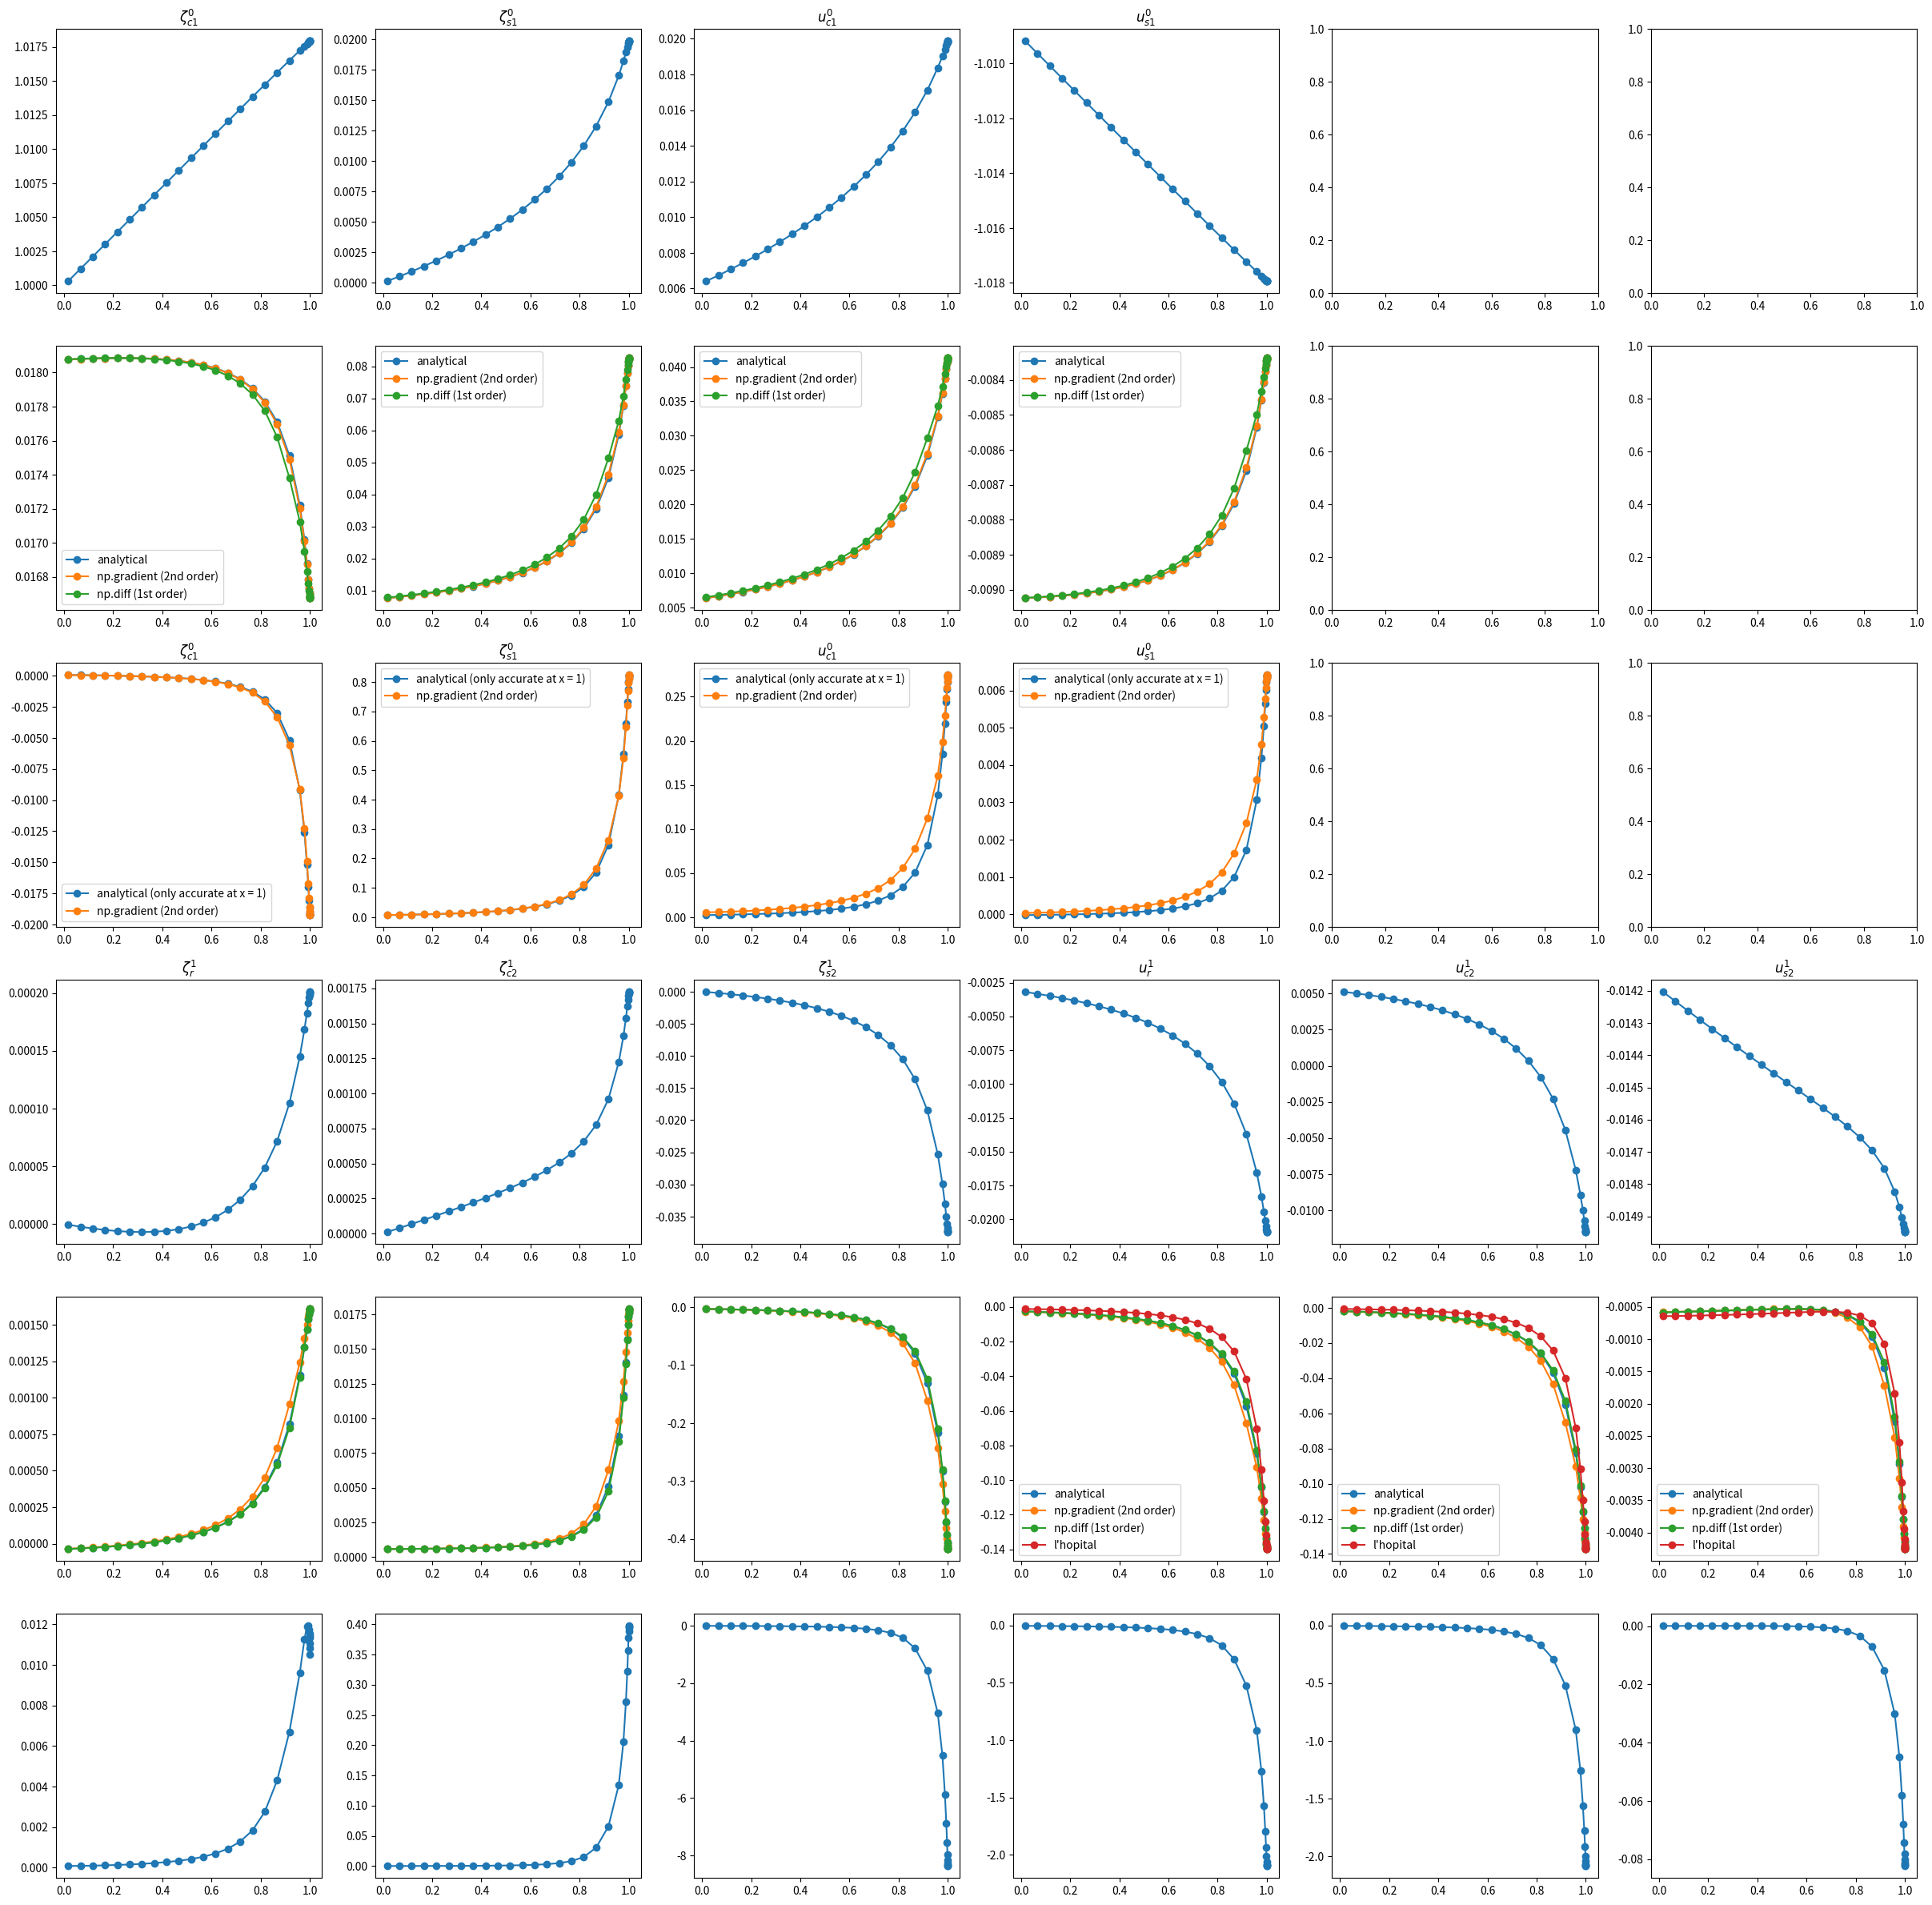
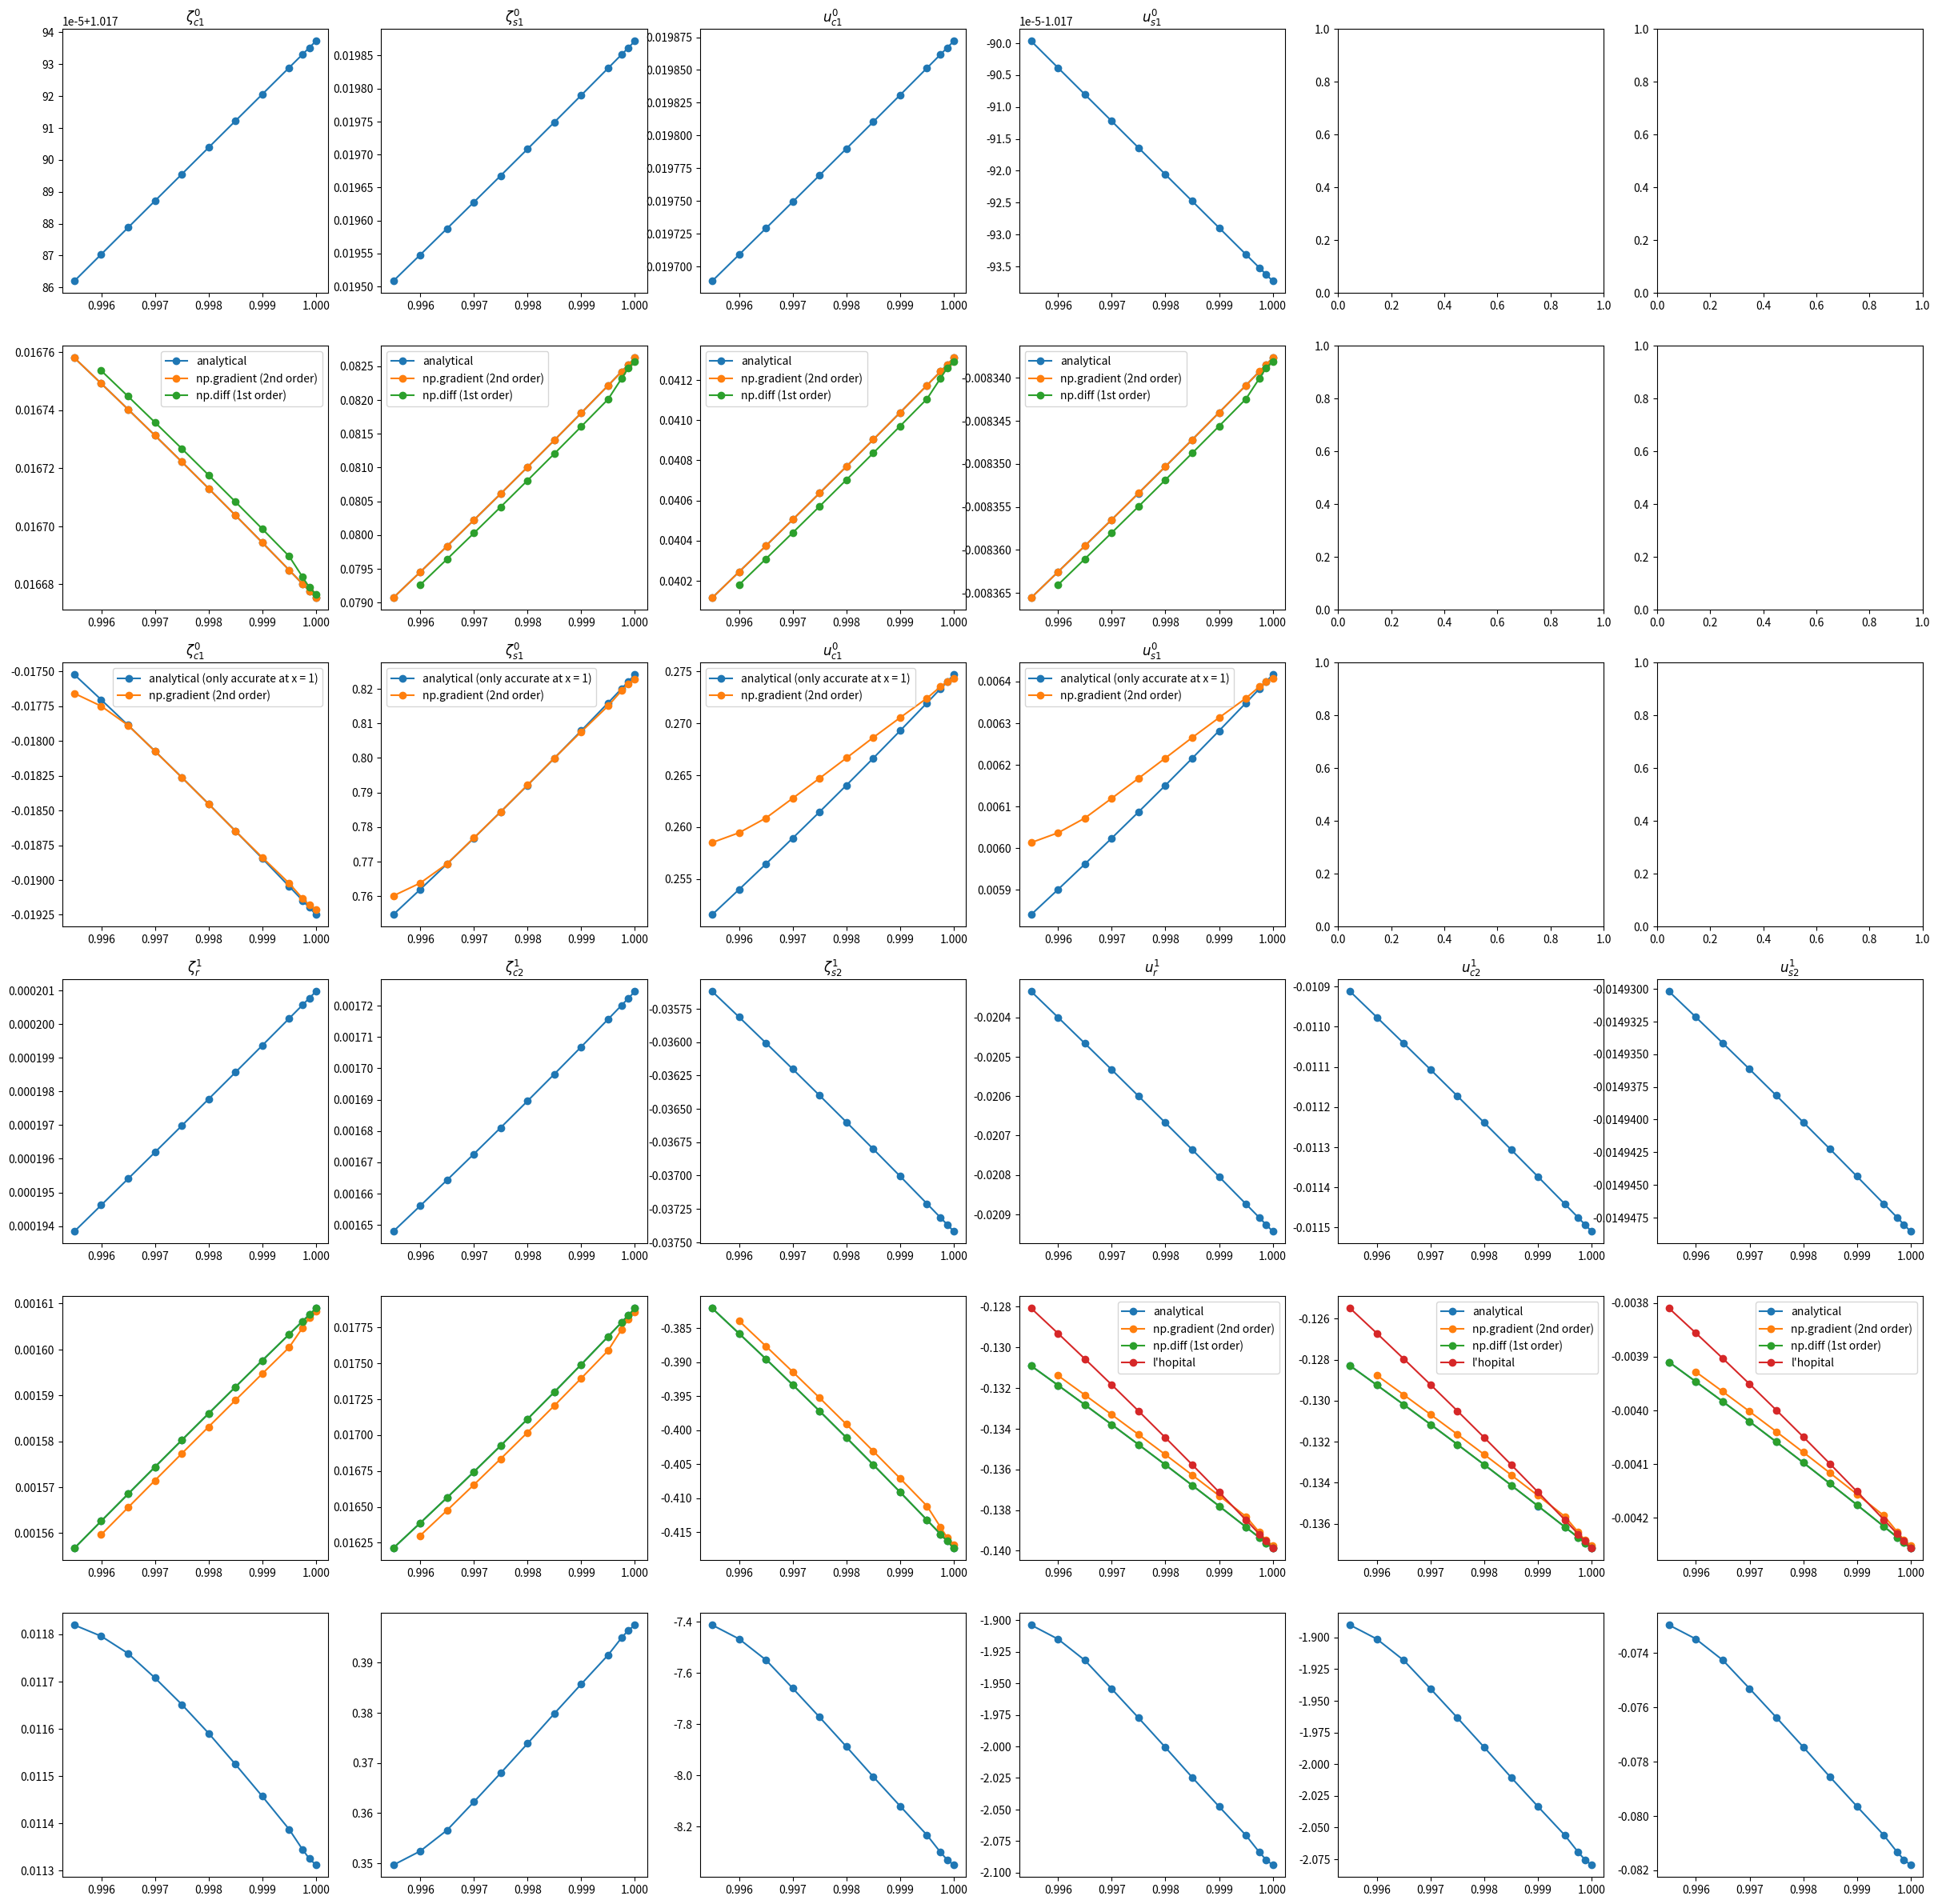

These charts were generated, in order, by the following Python code:
import numpy as np
from numpy import sin, cos, tan, atan, cosh, sinh, tanh, abs, linspace, argmin, argmax, pi, mean, exp, sqrt, zeros, ones, nan
import scipy
import matplotlib.pyplot as plt
from scipy.special import roots_legendre, eval_legendre
from numpy.polynomial import chebyshev




class PCSWE_mb():

    def __init__(self):
        self.debug = False

        # geometry
        self.A = 0.72
        self.H = 7.12 
        self.L = 8e3

        # tunable
        self.r = 0.24
        self.h0 = 0.0025

        self.bnd_LO_hop = nan
        self.bnd_FO_hop = nan

        # morphodynamics
        self.p = 0.4 # porosity
        self.c_d = 0.0025
        self.lmbda = 6.8e-6
        self.d50 = 0.13e-3

        # universal constants
        self.g = 9.81
        self.sigma = 1.4e-4
        self.rho_w = 1025
        self.rho_s = 2650

        self.set_derivative_vars()
        
    def set_derivative_vars(self):
        self.epsilon = self.A / self.H
        self.eta = self.sigma * self.L / sqrt(self.g * self.H)
        self.U = self.epsilon * self.sigma * self.L
        self.kappa = self.g * self.H / (self.sigma * self.L) ** 2

        self.s = self.rho_s / self.rho_w

        self.delta = 0.04 * self.c_d**(3/2) * self.A * (self.sigma * self.L)**4 / \
                    (self.g**2 * (self.s-1)**2 * self.d50 * self.H**6 * (1-self.p))

    def h_fx(self, x): return x
    def h_fx_dx(self, x): return 1
    def h_fx_dxx(self, x): return 0
    def h_fx_dxxx(self, x): return 0
    
    def y0_fx_dx(self, x_x, y0_x):
        dz0c_x, dz0s_x, u0c_x, u0s_x = y0_x
        h_x, h_x_dx, h_x_dxx = self.h_fx(x_x), self.h_fx_dx(x_x), self.h_fx_dxx(x_x)

        # derivatives of dzeta (using momentum equation)
        dz0c_x_dx = 1 / self.kappa * ( - self.r / (1 - h_x + self.h0) * u0c_x - u0s_x)
        dz0s_x_dx = 1 / self.kappa * ( - self.r / (1 - h_x + self.h0) * u0s_x + u0c_x)
        u0c_x_dx = (-dz0s_x + u0c_x * h_x_dx)  / (1 - h_x)
        u0s_x_dx = ( dz0c_x + u0s_x * h_x_dx)  / (1 - h_x)

   
        return np.array([dz0c_x_dx, dz0s_x_dx, u0c_x_dx, u0s_x_dx])

    def y0_fx_dx_hop(self, x_x, y0_x):
        dz0c_x, dz0s_x, u0c_x, u0s_x = y0_x
        h_x, h_x_dx, h_x_dxx = self.h_fx(x_x), self.h_fx_dx(x_x), self.h_fx_dxx(x_x)

        # derivatives of dzeta (using momentum equation)
        dz0c_x_dx = 1 / self.kappa * ( - self.r / (1 - h_x + self.h0) * u0c_x - u0s_x)
        dz0s_x_dx = 1 / self.kappa * ( - self.r / (1 - h_x + self.h0) * u0s_x + u0c_x)
        u0c_x_dx =  ( dz0s_x_dx - u0c_x * h_x_dxx)  / (2*h_x_dx)
        u0s_x_dx =  (-dz0c_x_dx - u0s_x * h_x_dxx)  / (2*h_x_dx)

        return np.array([dz0c_x_dx, dz0s_x_dx, u0c_x_dx, u0s_x_dx])

    def y0_fx_dxx_hop(self, x_x, y0_x, y0_x_dx):
        # this function only works at x = 1, since it uses hopital's rule to approximate the u0_x_dxx
        # to get the actual correct value, we should use np.where and have two cases for u0_x_dxx

        dz0c_x, dz0s_x, u0c_x, u0s_x = y0_x
        dz0c_x_dx, dz0s_x_dx, u0c_x_dx, u0s_x_dx = y0_x_dx
        h_x, h_x_dx, h_x_dxx, h_x_dxxx = self.h_fx(x_x), self.h_fx_dx(x_x), self.h_fx_dxx(x_x), self.h_fx_dxxx(x_x)

        dz0c_x_dxx = 1 / self.kappa * (- self.r / (1 - h_x + self.h0)**2 * h_x_dx * u0c_x - self.r / (1 - h_x + self.h0) * u0c_x_dx - u0s_x_dx)
        dz0s_x_dxx = 1 / self.kappa * (- self.r / (1 - h_x + self.h0)**2 * h_x_dx * u0s_x - self.r / (1 - h_x + self.h0) * u0s_x_dx + u0c_x_dx)
        u0c_x_dxx = 1/3 * (- h_x_dxx / h_x_dx**2 * ( dz0s_x_dx - u0c_x * h_x_dxx) + 1 / h_x_dx * ( dz0s_x_dxx - u0c_x_dx * h_x_dxx - u0c_x * h_x_dxxx))
        u0s_x_dxx = 1/3 * (- h_x_dxx / h_x_dx**2 * (-dz0c_x_dx - u0s_x * h_x_dxx) + 1 / h_x_dx * (-dz0c_x_dxx - u0s_x_dx * h_x_dxx - u0s_x * h_x_dxxx))
        
        return np.array([dz0c_x_dxx, dz0s_x_dxx, u0c_x_dxx, u0s_x_dxx])

    def y1_fx_dx(self, x_x, y1_x, y0_x, y0_x_dx):
        dz0c_x, dz0s_x, u0c_x, u0s_x = y0_x
        dz0c_x_dx, dz0s_x_dx, u0c_x_dx, u0s_x_dx = y0_x_dx
        dz1r_x, dz1c_x, dz1s_x, u1r_x, u1c_x, u1s_x = y1_x
        h_x, h_x_dx, h_x_dxx= self.h_fx(x_x), self.h_fx_dx(x_x), self.h_fx_dxx(x_x)

        # derivatives of dzeta (using momentum equation)
        dz1r_x_dx = (1 / (1 - h_x + self.h0) * (- self.r * u1r_x - 0.5 * (  dz0c_x *  u0s_x - dz0s_x *  u0c_x)
            - 0.5 * (  dz0s_x * dz0s_x_dx + dz0c_x * dz0c_x_dx) * self.kappa) - 0.5 * (u0c_x * u0c_x_dx + u0s_x * u0s_x_dx)            ) / self.kappa
        dz1c_x_dx = (1 / (1 - h_x + self.h0) * (- self.r * u1c_x - 0.5 * (  dz0c_x *  u0s_x + dz0s_x *  u0c_x)
            - 0.5 * (- dz0s_x * dz0s_x_dx + dz0c_x * dz0c_x_dx) * self.kappa) - 0.5 * (u0c_x * u0c_x_dx - u0s_x * u0s_x_dx) - 2 * u1s_x) / self.kappa
        dz1s_x_dx = (1 / (1 - h_x + self.h0) * (- self.r * u1s_x + 0.5 * (  dz0c_x *  u0c_x - dz0s_x *  u0s_x)
            - 0.5 * (  dz0c_x * dz0s_x_dx + dz0s_x * dz0c_x_dx) * self.kappa) - 0.5 * (u0c_x * u0s_x_dx + u0s_x * u0c_x_dx) + 2 * u1c_x) / self.kappa

        # derivatives of first order u at x = 1 (using l'hopital)
        u1r_x_dx = 1 / (1 - h_x) * (h_x_dx * u1r_x              - 1 / 2 * (dz0c_x * u0c_x_dx + dz0c_x_dx * u0c_x + dz0s_x * u0s_x_dx + dz0s_x_dx * u0s_x))
        u1c_x_dx = 1 / (1 - h_x) * (h_x_dx * u1c_x - 2 * dz1s_x - 1 / 2 * (dz0c_x * u0c_x_dx + dz0c_x_dx * u0c_x - dz0s_x * u0s_x_dx - dz0s_x_dx * u0s_x))
        u1s_x_dx = 1 / (1 - h_x) * (h_x_dx * u1s_x + 2 * dz1c_x - 1 / 2 * (dz0s_x * u0c_x_dx + dz0s_x_dx * u0c_x + dz0c_x * u0s_x_dx + dz0c_x_dx * u0s_x))

        return np.array([dz1r_x_dx, dz1c_x_dx, dz1s_x_dx, u1r_x_dx, u1c_x_dx, u1s_x_dx]) 
    
    def y1_fx_dx_hop(self, x_x, y1_x, y0_x, y0_x_dx):
        dz0c_x, dz0s_x, u0c_x, u0s_x = y0_x
        dz0c_x_dx, dz0s_x_dx, u0c_x_dx, u0s_x_dx = y0_x_dx
        dz1r_x, dz1c_x, dz1s_x, u1r_x, u1c_x, u1s_x = y1_x
        h_x, h_x_dx, h_x_dxx= self.h_fx(x_x), self.h_fx_dx(x_x), self.h_fx_dxx(x_x)

        # derivatives of dzeta (using momentum equation)
        dz1r_x_dx = (1 / (1 - h_x + self.h0) * (- self.r * u1r_x - 0.5 * (  dz0c_x *  u0s_x - dz0s_x *  u0c_x)
            - 0.5 * (  dz0s_x * dz0s_x_dx + dz0c_x * dz0c_x_dx) * self.kappa) - 0.5 * (u0c_x * u0c_x_dx + u0s_x * u0s_x_dx)            ) / self.kappa
        dz1c_x_dx = (1 / (1 - h_x + self.h0) * (- self.r * u1c_x - 0.5 * (  dz0c_x *  u0s_x + dz0s_x *  u0c_x)
            - 0.5 * (- dz0s_x * dz0s_x_dx + dz0c_x * dz0c_x_dx) * self.kappa) - 0.5 * (u0c_x * u0c_x_dx - u0s_x * u0s_x_dx) - 2 * u1s_x) / self.kappa
        dz1s_x_dx = (1 / (1 - h_x + self.h0) * (- self.r * u1s_x + 0.5 * (  dz0c_x *  u0c_x - dz0s_x *  u0s_x)
            - 0.5 * (  dz0c_x * dz0s_x_dx + dz0s_x * dz0c_x_dx) * self.kappa) - 0.5 * (u0c_x * u0s_x_dx + u0s_x * u0c_x_dx) + 2 * u1c_x) / self.kappa

        # derivatives of first order u at x = 1 (using l'hopital)
        dz0c_x_dxx, dz0s_x_dxx, u0c_x_dxx, u0s_x_dxx = self.y0_fx_dxx_hop(x_x, y0_x, y0_x_dx)

        # second derivatives of products of leading order components:
        dz_u_cc_x_dxx = (dz0c_x * u0c_x_dxx + 2 * dz0c_x_dx * u0c_x_dx + dz0c_x_dxx * u0c_x)
        dz_u_ss_x_dxx = (dz0s_x * u0s_x_dxx + 2 * dz0s_x_dx * u0s_x_dx + dz0s_x_dxx * u0s_x)
        dz_u_cs_x_dxx = (dz0s_x * u0c_x_dxx + 2 * dz0s_x_dx * u0c_x_dx + dz0s_x_dxx * u0c_x)
        dz_u_sc_x_dxx = (dz0c_x * u0s_x_dxx + 2 * dz0c_x_dx * u0s_x_dx + dz0c_x_dxx * u0s_x)

        # l'hopital
        u1r_x_dx = (             - u1r_x * h_x_dxx + (dz_u_cc_x_dxx + dz_u_ss_x_dxx) / 2) / (2*h_x_dx)
        u1c_x_dx = ( 2*dz1s_x_dx - u1c_x * h_x_dxx + (dz_u_cc_x_dxx - dz_u_ss_x_dxx) / 2) / (2*h_x_dx)
        u1s_x_dx = (-2*dz1c_x_dx - u1s_x * h_x_dxx + (dz_u_cs_x_dxx + dz_u_sc_x_dxx) / 2) / (2*h_x_dx)

        return np.array([dz1r_x_dx, dz1c_x_dx, dz1s_x_dx, u1r_x_dx, u1c_x_dx, u1s_x_dx]) 
   
    def y_r(self, dz_r):
        dz0c_r, dz0s_r, dz1r_r, dz1c_r, dz1s_r = dz_r
        h_r_dx = self.h_fx_dx(1)

        u0c_r = dz0s_r / h_r_dx
        u0s_r = -dz0c_r / h_r_dx

        dz0c_r_dx, dz0s_r_dx, u0c_r_dx, u0s_r_dx = self.y0_fx_dx_hop(1, [dz0c_r, dz0s_r, u0c_r, u0s_r])

        u1r_r = 1 / h_r_dx * (1 / 2 * (dz0c_r * u0c_r_dx + dz0c_r_dx * u0c_r + dz0s_r * u0s_r_dx + dz0s_r_dx * u0s_r))
        u1c_r = 1 / h_r_dx * (1 / 2 * (dz0c_r * u0c_r_dx + dz0c_r_dx * u0c_r - dz0s_r * u0s_r_dx - dz0s_r_dx * u0s_r) + 2 * dz1s_r)
        u1s_r = 1 / h_r_dx * (1 / 2 * (dz0c_r * u0s_r_dx + dz0c_r_dx * u0s_r + dz0s_r * u0c_r_dx + dz0s_r_dx * u0c_r) - 2 * dz1c_r)

        return np.array([dz0c_r, dz0s_r, u0c_r, u0s_r, dz1r_r, dz1c_r, dz1s_r, u1r_r, u1c_r, u1s_r])

    def deriv(self, x_x, y_x):
        x_x, y_x = np.asarray(x_x), np.asarray(y_x)
        y0_x, y1_x = np.split(y_x, [4], axis=0)

        y0_x_dx = np.empty_like(y0_x, dtype=y0_x.dtype)
        mask_hop = abs(1 - x_x) < self.bnd_LO_hop
        y0_x_dx[:, ~mask_hop] = self.y0_fx_dx    (x_x[~mask_hop], y0_x[:, ~mask_hop])
        y0_x_dx[:,  mask_hop] = self.y0_fx_dx_hop(x_x[ mask_hop], y0_x[:,  mask_hop])

        y1_x_dx = np.empty_like(y1_x, dtype=y1_x.dtype)
        mask_hop = abs(1 - x_x) < self.bnd_FO_hop
        y1_x_dx[:, ~mask_hop] = self.y1_fx_dx    (x_x[~mask_hop], y1_x[:, ~mask_hop], y0_x[:, ~mask_hop], y0_x_dx[:, ~mask_hop])
        y1_x_dx[:,  mask_hop] = self.y1_fx_dx_hop(x_x[ mask_hop], y1_x[:,  mask_hop], y0_x[:,  mask_hop], y0_x_dx[:,  mask_hop])

        y_x_dx = np.concatenate((y0_x_dx, y1_x_dx), axis=0)

        return y_x_dx

    def deriv_h(self, x_x, y_x):
        dz0c_x, dz0s_x, u0c_x, u0s_x, dz1r_x, dz1c_x, dz1s_x, u1r_x, u1c_x, u1s_x, h_x, h_x_dx = y_x
        y0_x, y1_x, yh_x = np.split(y_x, [4, 10], axis=0)

        y0_x_dx = self.deriv_LO(x_x, y0_x)
        dz0c_x_dx, dz0s_x_dx, u0c_x_dx, u0s_x_dx = y0_x_dx

        y1_x_dx = self.deriv_FO(x_x, y1_x, y0_x, y0_x_dx)
        dz1r_x_dx, dz1c_x_dx, dz1s_x_dx, u1r_x_dx, u1c_x_dx, u1s_x_dx = y1_x_dx

        factor = 0.04 * self.c_d**(3/2) / (self.g * (self.s-1))**2 / self.d50 
        U5 = (self.A * self.sigma * self.L / self.H)**5
        q_x_dx = U5 * factor / 2 / pi / self.L * self.epsilon*(5*pi*u0c_x**4*u1c_x_dx/2 + 15*pi*u0c_x**4*u1r_x_dx/4 + 5*pi*u0c_x**3*u0s_x*u1s_x_dx + 10*pi*u0c_x**3*u1c_x*u0c_x_dx + 15*pi*u0c_x**3*u1r_x*u0c_x_dx + 5*pi*u0c_x**3*u1s_x*u0s_x_dx + 15*pi*u0c_x**2*u0s_x**2*u1r_x_dx/2 + 15*pi*u0c_x**2*u0s_x*u1r_x*u0s_x_dx + 15*pi*u0c_x**2*u0s_x*u1s_x*u0c_x_dx + 5*pi*u0c_x*u0s_x**3*u1s_x_dx + 15*pi*u0c_x*u0s_x**2*u1r_x*u0c_x_dx + 15*pi*u0c_x*u0s_x**2*u1s_x*u0s_x_dx - 5*pi*u0s_x**4*u1c_x_dx/2 + 15*pi*u0s_x**4*u1r_x_dx/4 - 10*pi*u0s_x**3*u1c_x*u0s_x_dx + 15*pi*u0s_x**3*u1r_x*u0s_x_dx + 5*pi*u0s_x**3*u1s_x*u0c_x_dx)
        h_x_dxx = q_x_dx / self.lmbda * self.L**2 / self.H / (1-self.p)

        return np.array([dz0c_x_dx, dz0s_x_dx, u0c_x_dx, u0s_x_dx, dz1r_x_dx, dz1c_x_dx, dz1s_x_dx, u1r_x_dx, u1c_x_dx, u1s_x_dx, h_x_dx, h_x_dxx])
    
    def ivp(self, dz_r, dense_output=False):
        
        y_r = self.y_r(dz_r)

        x_range = [1, 0]
        sol = scipy.integrate.solve_ivp(
            self.deriv,
            x_range,
            y_r,
            rtol=1e-9,# atol=1e-7, 
            max_step=5e-2,  
            method='DOP853',
            dense_output=dense_output
        )
        
        return sol

    def solve_shooting(self):
        
        def mismatch(u_r):
            sol = self.ivp(u_r)

            dz0c_l, dz0s_l, u0c_l, u0s_l, dz1r_l, dz1c_l, dz1s_l, u1r_l, u1c_l, u1s_l = sol.y[:, -1]
            return [dz0c_l - 1, dz0s_l, dz1r_l, dz1c_l, dz1s_l]


        dz_guess = 0.001 * np.ones((5))
        res = scipy.optimize.root(mismatch, dz_guess)
        print(res)

        if res.status == 1:
            sol = self.ivp(res.x, dense_output=True)
            self.y = sol
            return res, sol
    
    def visualize_sol(self, start=0):

        try:
            x, y = self.y.t, self.y.y # solve_ivp (shooting method)
        except:
            x, y = self.y.x, self.y.y # solve_bvp

        y = y[:, x > start]
        x = x[x > start]

        fig, axs = plt.subplots(6, 6, figsize=(30, 30))
        labels=[r"$\zeta^0_{c1}$", r"$\zeta^0_{s1}$", r"$u^0_{c1}$", r"$u^0_{s1}$", r"$\zeta^1_{r}$", r"$\zeta^1_{c2}$", r"$\zeta^1_{s2}$", r"$u^1_{r}$", r"$u^1_{c2}$", r"$u^1_{s2}$"]

        y_x_dx = np.array([self.deriv(x_, y_) for x_, y_ in zip(x, y.T)]).T
        y0_x_dxx = np.array([self.y0_fx_dxx_hop(x_, y_[:4], y_dx_[:4]) for x_, y_, y_dx_ in zip(x, y.T, y_x_dx.T)]).T

        bnd_FO_hop = self.bnd_FO_hop 

        self.bnd_FO_hop = 1000
        y_x_dx_hop = np.array([self.deriv(x_, y_) for x_, y_ in zip(x, y.T)]).T
        self.bnd_FO_hop = bnd_FO_hop



        for i in range(4):
            axs[0, i].set_title(labels[i])
            axs[0, i].plot(x, y[i],'o-')
        for i in range(4):
            axs[1, i].plot(x, y_x_dx[i], 'o-')
            axs[1, i].plot(x, np.gradient(y[i], x, edge_order=2),'o-')
            axs[1, i].plot(x[1:], np.diff(y[i]) / np.diff(x),'o-')
            axs[1, i].legend(["analytical", "np.gradient (2nd order)", "np.diff (1st order)"])
        for i in range(4):
            axs[2, i].set_title(labels[i])
            axs[2, i].plot(x, y0_x_dxx[i],'o-')
            axs[2, i].plot(x, np.gradient(np.gradient(y[i], x, edge_order=2), x, edge_order=2),'o-')
            axs[2, i].legend(["analytical (only accurate at x = 1)", "np.gradient (2nd order)"])

        for i in range(6):
            axs[3, i].set_title(labels[4+i])
            axs[3, i].plot(x, y[4+i],'o-')
        for i in range(6):
            axs[4, i].plot(x, np.gradient(y[4+i], x, edge_order=2),'o-')
            axs[4, i].plot(x[1:], (np.diff(y[4+i]) / np.diff(x)),'o-')
            axs[4, i].plot(x, y_x_dx[4+i], 'o-')
        for i in range(3):
            axs[4, 3+i].plot(x, y_x_dx_hop[7+i], 'o-')
            axs[4, 3+i].legend(["analytical", "np.gradient (2nd order)", "np.diff (1st order)", "l'hopital"])

        for i in range(6):
            axs[5, i].plot(x, np.gradient(np.gradient(y[4+i], x, edge_order=2), x, edge_order=2),'o-')

        plt.show()

    def bc(self, y_left, y_right):
        dz0c_l, dz0s_l, u0c_l, u0s_l, dz1r_l, dz1c_l, dz1s_l, u1r_l, u1c_l, u1s_l = y_left
        dz0c_r, dz0s_r, u0c_r, u0s_r, dz1r_r, dz1c_r, dz1s_r, u1r_r, u1c_r, u1s_r = y_right

        h_r_dx = self.h_fx_dx(1)
        dz0c_r_dx, dz0s_r_dx, u0c_r_dx, u0s_r_dx = self.y0_fx_dx_hop(1, [dz0c_r, dz0s_r, u0c_r, u0s_r])

        return [
            dz0c_l - 1,
            dz0s_l,
            u0c_r - ( dz0s_r / h_r_dx),
            u0s_r - (-dz0c_r / h_r_dx),
            dz1r_l, 
            dz1s_l, 
            dz1c_l,
            u1r_r - 1 / h_r_dx * (1 / 2 * (dz0c_r * u0c_r_dx + dz0c_r_dx * u0c_r + dz0s_r * u0s_r_dx + dz0s_r_dx * u0s_r)),
            u1c_r - 1 / h_r_dx * (1 / 2 * (dz0c_r * u0c_r_dx + dz0c_r_dx * u0c_r - dz0s_r * u0s_r_dx - dz0s_r_dx * u0s_r) + 2 * dz1s_r),
            u1s_r - 1 / h_r_dx * (1 / 2 * (dz0c_r * u0s_r_dx + dz0c_r_dx * u0s_r + dz0s_r * u0c_r_dx + dz0s_r_dx * u0c_r) - 2 * dz1c_r)
        ]

    def solve_bvp(self):
        x_x = linspace(0, 1, 2000)
        y_guess = 0.1 * np.ones((10, len(x_x)))

        # sol = scipy.integrate.solve_bvp(self.deriv, self.bc, self.x, y_guess, tol=self.tol, max_nodes=20000, verbose=2)
        sol = scipy.integrate.solve_bvp(self.deriv, self.bc, x_x, y_guess, tol=1e-7, max_nodes=20000, verbose=2)
        self.y = sol
        if sol.status or self.debug:
            print(sol)
            raise SystemError 


if __name__ == "__main__":
    pcswe = PCSWE_mb()
    pcswe.h0 = 0.1
    pcswe.r = 0.45

    pcswe.bnd_FO_hop = 1e-14
    pcswe.bnd_LO_hop = 1e-11
    pcswe.set_derivative_vars()

    res, sol = pcswe.solve_shooting()
    pcswe.visualize_sol()

    pcswe.solve_bvp()
    pcswe.visualize_sol(0.995)
